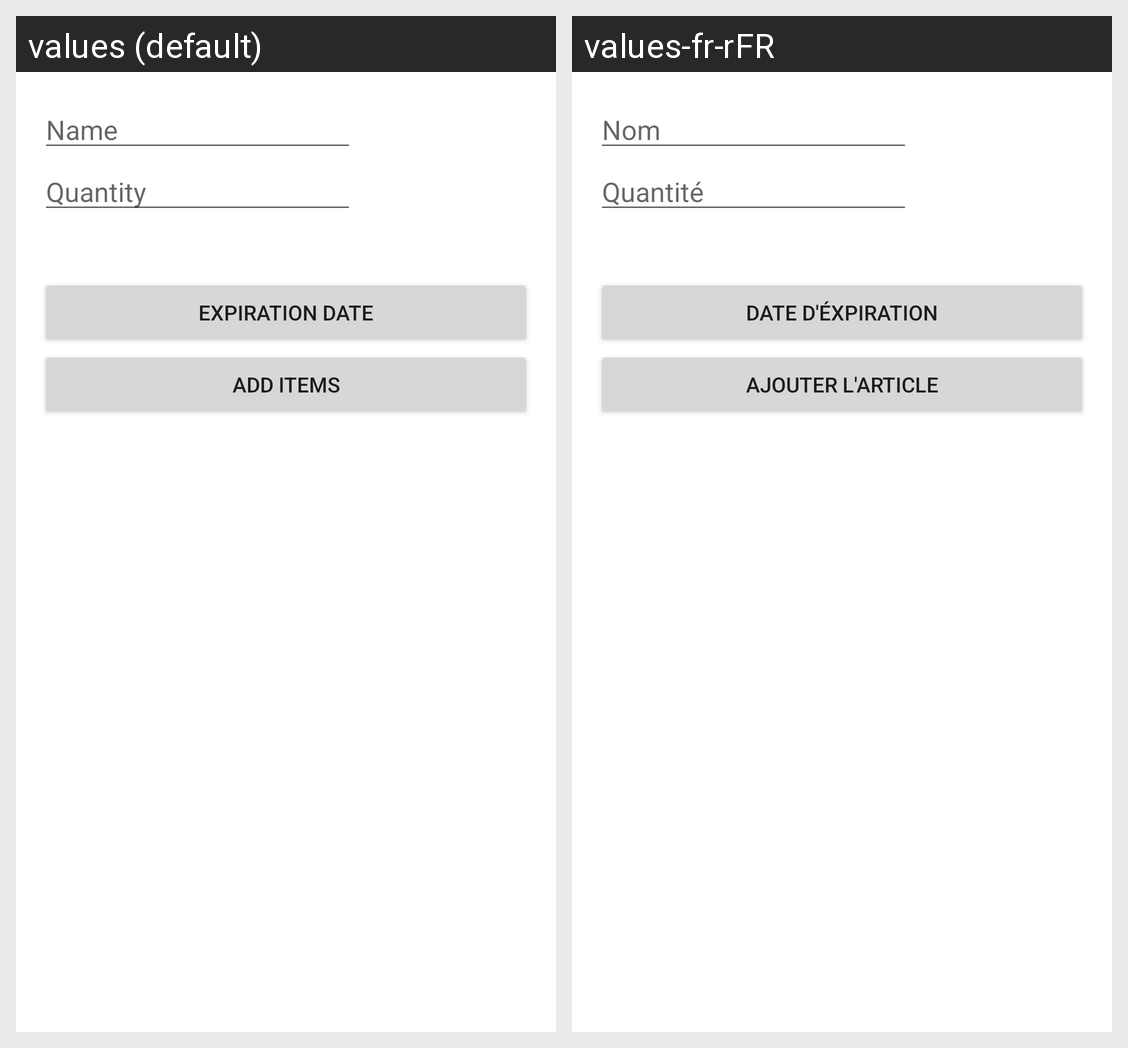

This grid shows one Android layout under two languages. Give, for every string resource on the screen, its name, the default text and each shown locale's text.
Android screen res/layout/fragment_add_item_to_stock.xml rendered under 2 locales, left to right: values (default), values-fr-rFR. Device: Nexus 5 (rendered at 1080×1920; each locale shown at half size, 540×960, under a caption strip naming it); theme Theme.MySmartHome.
Strings drawn on this screen, with the default value and each locale's value (text and hints the layout hard-codes, and strings that could not be matched under every locale, appear in the picture but are not listed):

stockItemName
  values: Name
  values-fr-rFR: Nom

stockItemQuantity
  values: Quantity
  values-fr-rFR: Quantité

stockItemExpirationDate
  values: Expiration date
  values-fr-rFR: Date d'éxpiration

addItemtoStock
  values: Add items
  values-fr-rFR: Ajouter l'article
